Labelled photos from "Mid224", an image-classification folder in khuonglaptri3/TickNets. The possible labels are: bird, cat, dog, frog, horse.

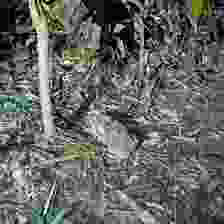
Label: frog

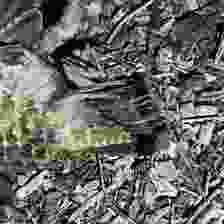
Label: bird

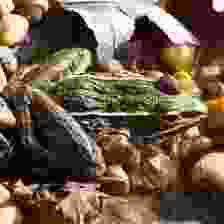
Label: frog

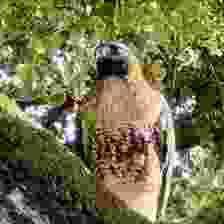
Label: bird

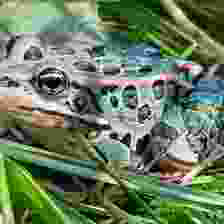
Label: frog

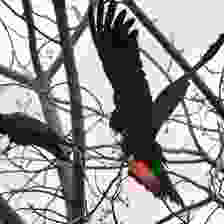
Label: bird
